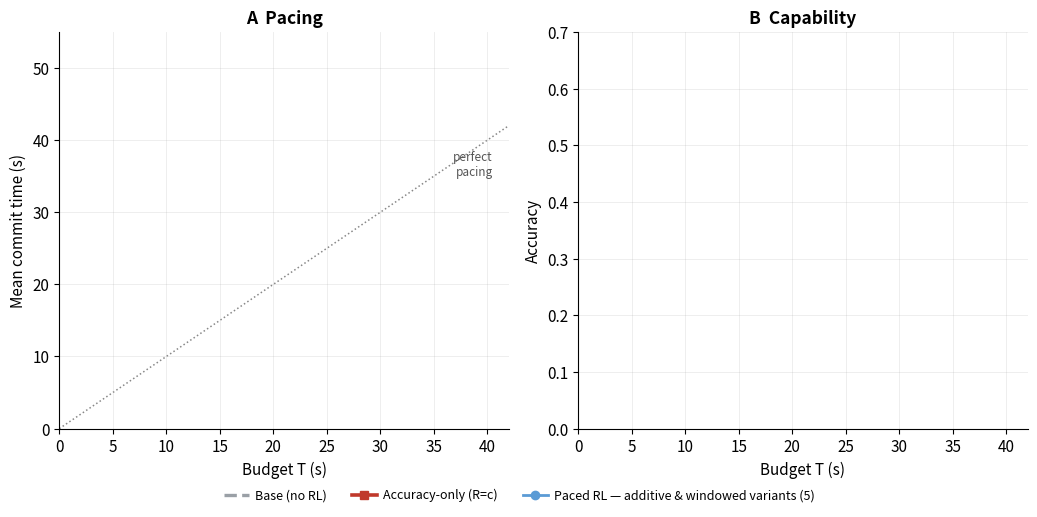

The script that saved this image:
"""Comprehensive multi-pane summary: pacing vs. accuracy across the reward landscape.

Single consistent source: the budget-controlled sweep on the held-out TEST set
(analysis/eval_rollouts/prompt_salience_budget/<cell>_T<budget>_remaining_budget.jsonl,
same problems probed at each fixed budget, n=100/budget). Merges Harsh's cells
(controls + σ-sweep + specialists) with Nicole's (additive + windowed-λ) — all on the
same dataset/pipeline, so every pane is mutually consistent.

  Pane A  Pacing      — mean commit time vs. budget (diagonal = perfect pacing)
  Pane B  Capability  — accuracy vs. budget
  Pane C  Trade-off   — accuracy vs. calibration r, the two basins across all reward shapes
"""
from __future__ import annotations
import json, re, pathlib, statistics as st
import matplotlib.pyplot as plt
from matplotlib.lines import Line2D

DATA = pathlib.Path("analysis/eval_rollouts/prompt_salience_budget")
OUT = pathlib.Path("analysis/figures/60_summary_multipane.png")
PAT = re.compile(r"^(?P<cell>.+?)_T(?P<T>\d+)_remaining_budget\.jsonl$")

PACED_BLUE = "#5b9bd5"          # paced-RL family (additive + windowed variants)
PACED_DOT = "#2e74b5"
GRAY = "#9aa0a6"
REDC = "#c0392b"
G10, G30 = "#27a39a", "#176f63"

# range-trained paced-RL variants (different reward shapes, all collapse to pacing)
PACED = ["v2-flat-l30", "windowed-l15", "windowed-l30", "su10", "su25"]


def pearson(xs, ys):
    mx, my = st.mean(xs), st.mean(ys)
    cov = sum((x - mx) * (y - my) for x, y in zip(xs, ys))
    vx = sum((x - mx) ** 2 for x in xs) ** 0.5
    vy = sum((y - my) ** 2 for y in ys) ** 0.5
    return cov / (vx * vy) if vx * vy else 0.0


def load():
    cells = {}
    for f in sorted(DATA.glob("*.jsonl")):
        m = PAT.match(f.name)
        if not m:
            continue
        cell, T = m["cell"], int(m["T"])
        rows = [json.loads(l) for l in f.open() if l.strip()]
        if not rows:
            continue
        c = cells.setdefault(cell, {"T": [], "acc": [], "commit": [],
                                    "all_T": [], "all_el": []})
        n = len(rows)
        c["T"].append(T)
        c["acc"].append(sum(1 for r in rows if r.get("is_correct")) / n)
        c["commit"].append(sum(r.get("elapsed_s", 0.0) for r in rows) / n)
        for r in rows:
            c["all_T"].append(float(r.get("target_s", T)))
            c["all_el"].append(float(r.get("elapsed_s", 0.0)))
    for c in cells.values():
        order = sorted(range(len(c["T"])), key=lambda i: c["T"][i])
        for k in ("T", "acc", "commit"):
            c[k] = [c[k][i] for i in order]
        c["overall_acc"] = st.mean(c["acc"])
        c["r"] = pearson(c["all_T"], c["all_el"])
    return cells


def main():
    cells = load()
    # only fully-swept cells (6 budgets) qualify for the figure
    full = {k: v for k, v in cells.items() if len(v["T"]) >= 6}
    plt.rcParams.update({
        "font.size": 11, "axes.titlesize": 12.5, "axes.titleweight": "bold",
        "axes.spines.top": False, "axes.spines.right": False,
        "axes.grid": True, "grid.alpha": 0.25, "grid.linewidth": 0.6,
        "figure.dpi": 160,
    })
    fig, (axA, axB) = plt.subplots(1, 2, figsize=(10.5, 5.0))

    def curves(ax, key):
        # paced-RL band (thin, one color)
        for cell in PACED:
            if cell in full:
                ax.plot(full[cell]["T"], full[cell][key], color=PACED_BLUE,
                        lw=1.4, alpha=0.6, zorder=1)
        # bold anchors
        if "base" in full:
            ax.plot(full["base"]["T"], full["base"][key], color=GRAY, lw=2.4,
                    ls="--", zorder=3)
        if "correctness-only" in full:
            ax.plot(full["correctness-only"]["T"], full["correctness-only"][key],
                    color=REDC, lw=2.6, marker="s", ms=5, zorder=4)

    # ---- Pane A: pacing ----
    axA.plot([0, 42], [0, 42], ls=":", lw=1.1, color="#555", alpha=0.7, zorder=0)
    axA.text(40.5, 38.5, "perfect\npacing", fontsize=8.5, color="#555",
             ha="right", va="top", style="italic")
    curves(axA, "commit")
    axA.set_xlabel("Budget T (s)"); axA.set_ylabel("Mean commit time (s)")
    axA.set_title("A  Pacing"); axA.set_xlim(0, 42); axA.set_ylim(0, 55)

    # ---- Pane B: capability ----
    curves(axB, "acc")
    axB.set_xlabel("Budget T (s)"); axB.set_ylabel("Accuracy")
    axB.set_title("B  Capability"); axB.set_xlim(0, 42); axB.set_ylim(0, 0.7)

    # ---- shared legend below ----
    handles = [
        Line2D([0], [0], color=GRAY, lw=2.4, ls="--", label="Base (no RL)"),
        Line2D([0], [0], color=REDC, lw=2.6, marker="s", ms=6, label="Accuracy-only (R=c)"),
        Line2D([0], [0], color=PACED_BLUE, lw=2.0, marker="o", ms=6,
               label="Paced RL — additive & windowed variants (5)"),
    ]
    fig.legend(handles=handles, loc="lower center", ncol=3, fontsize=9,
               frameon=False, bbox_to_anchor=(0.5, -0.04), columnspacing=2.0,
               handletextpad=0.5)

    fig.tight_layout()
    OUT.parent.mkdir(parents=True, exist_ok=True)
    fig.savefig(OUT, bbox_inches="tight")
    print(f"wrote {OUT}\n")
    print(f"{'cell':22s} {'overall_acc':>11s} {'r':>7s}")
    for cell in sorted(full):
        print(f"{cell:22s} {full[cell]['overall_acc']:>11.3f} {full[cell]['r']:>7.2f}")


if __name__ == "__main__":
    main()
